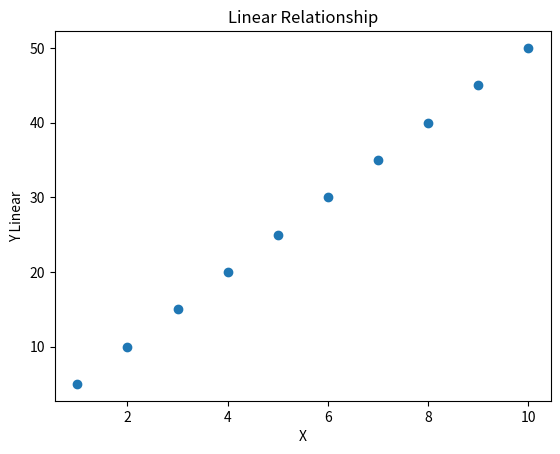
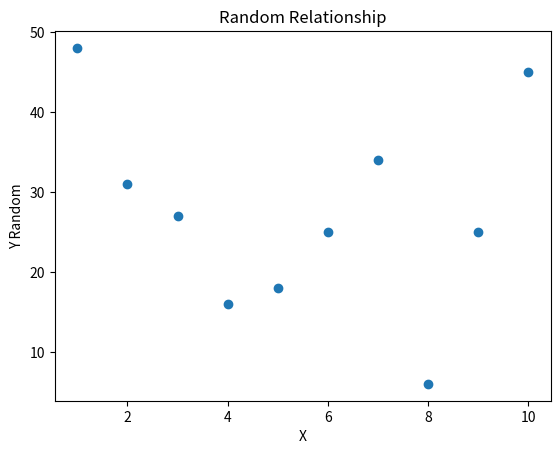

The matplotlib source for these figures, in order:
'''7. Create a dataset where one variable increases linearly and another increases randomly. 
   Compute covariance and correlation. 
   Plot both cases and compare the results. '''

import numpy as np
import pandas as pd
import matplotlib.pyplot as plt

x = np.arange(1, 11) 

y_linear = x * 5   
y_random = np.random.randint(1, 50, 10)

df_linear = pd.DataFrame({"X": x, "Y": y_linear})
df_random = pd.DataFrame({"X": x, "Y": y_random})

print("Linear Data Corvariance:", df_linear.cov())
print("Random Data Corvariance:", df_random.cov())

print("Linear Data Correlation:", df_linear.corr())
print("Random Data Correlation:", df_random.corr())


plt.scatter(x, y_linear)
plt.xlabel("X")
plt.ylabel("Y Linear")
plt.title("Linear Relationship")
plt.show()

plt.scatter(x, y_random)
plt.xlabel("X")
plt.ylabel("Y Random")
plt.title("Random Relationship")
plt.show()
